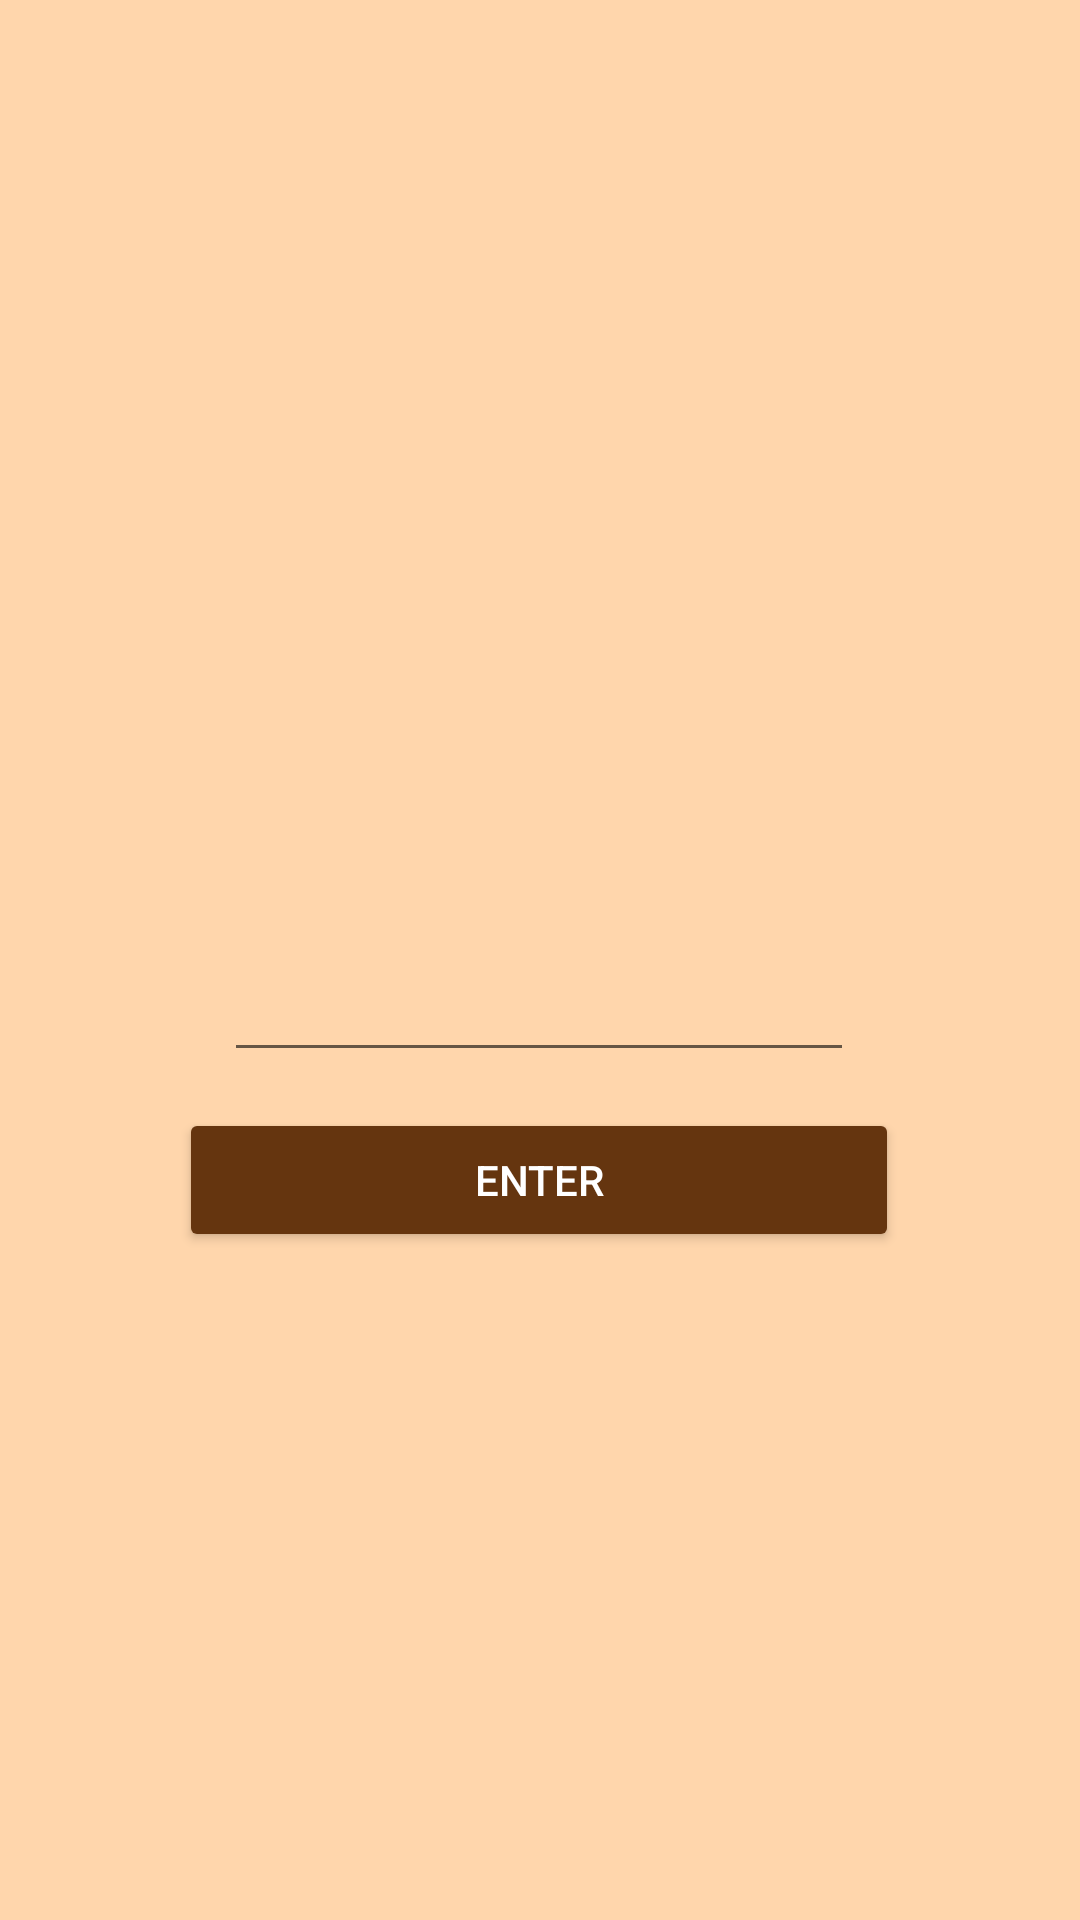

The Android layout XML behind this screen, and the referenced resources:
<!-- AndroidManifest.xml: activity theme AppTheme -->
<!-- res/layout/activity_mpin.xml -->
<?xml version="1.0" encoding="utf-8"?>
<androidx.constraintlayout.widget.ConstraintLayout xmlns:android="http://schemas.android.com/apk/res/android"
    xmlns:app="http://schemas.android.com/apk/res-auto"
    xmlns:tools="http://schemas.android.com/tools"
    android:layout_width="match_parent"
    android:layout_height="match_parent"
    android:background="@color/flesh"
    tools:context=".MPinActivity">

    <EditText
        android:id="@+id/mpinEditText"
        android:layout_width="wrap_content"
        android:layout_height="wrap_content"
        android:layout_marginTop="316dp"
        android:ems="10"
        android:inputType="textPassword"
        android:textAlignment="center"
        app:layout_constraintEnd_toEndOf="parent"
        app:layout_constraintHorizontal_bias="0.497"
        app:layout_constraintStart_toStartOf="parent"
        app:layout_constraintTop_toTopOf="parent"
        tools:ignore="SpeakableTextPresentCheck,TouchTargetSizeCheck" />

    <Button
        android:id="@+id/EnterButton"
        android:layout_width="240dp"
        android:layout_height="wrap_content"
        android:layout_marginTop="12dp"
        android:backgroundTint="@color/caramel"
        android:text="Enter"
        android:textColor="@color/white"
        app:layout_constraintEnd_toEndOf="parent"
        app:layout_constraintHorizontal_bias="0.498"
        app:layout_constraintStart_toStartOf="parent"
        app:layout_constraintTop_toBottomOf="@+id/mpinEditText" />

</androidx.constraintlayout.widget.ConstraintLayout>
<!-- resources referenced by this layout -->
<resources>
  <color name="caramel">#65350F</color>
  <color name="flesh">#FFD6AC</color>
  <color name="white">#FFFFFFFF</color>
  <style name="AppTheme" parent="Theme.AppCompat.Light.DarkActionBar">
          
          <item name="colorPrimary">@color/flesh</item>
          <item name="colorPrimaryDark">@color/caramel</item>
          <item name="colorAccent">@color/caramel</item>
  
      </style>
</resources>
